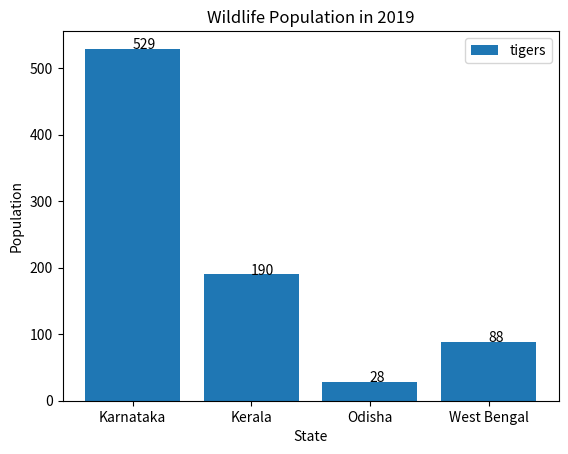

Python code for this plot:
import matplotlib.pyplot as plt

tigers = [529, 190, 28, 88]
states = ['Karnataka', 'Kerala',
          'Odisha', 'West Bengal']

plt.bar(states, tigers, label='tigers')

plt.xlabel('State')
plt.ylabel('Population')
plt.title('Wildlife Population in 2019')
plt.legend()

for index, value in enumerate(tigers):
    plt.text(index, value, value)

plt.savefig('out.png', dpi=300,
            bbox_inches='tight')
